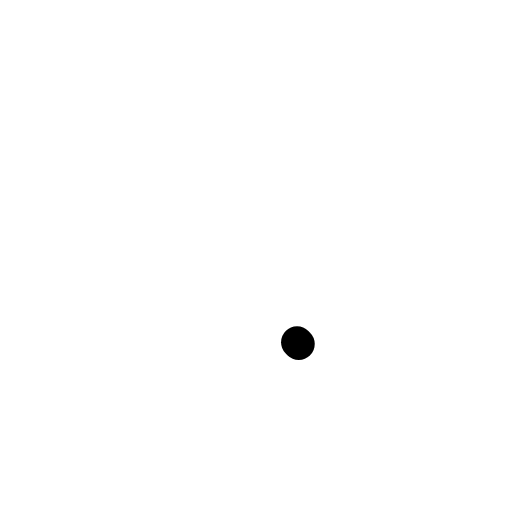
t = 0.00 s
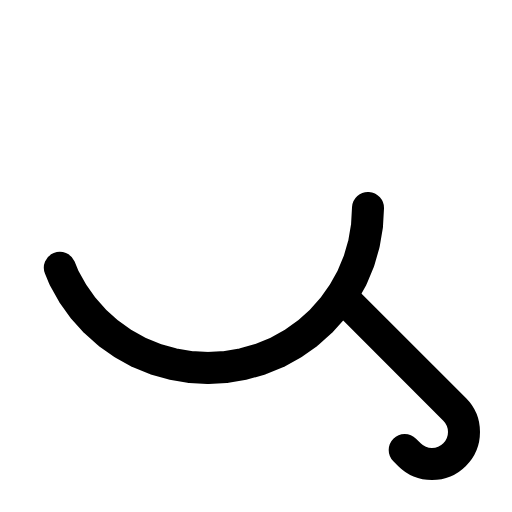
t = 0.17 s
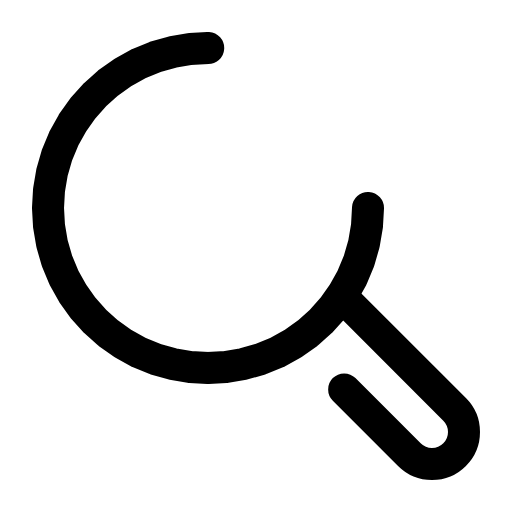
t = 0.27 s
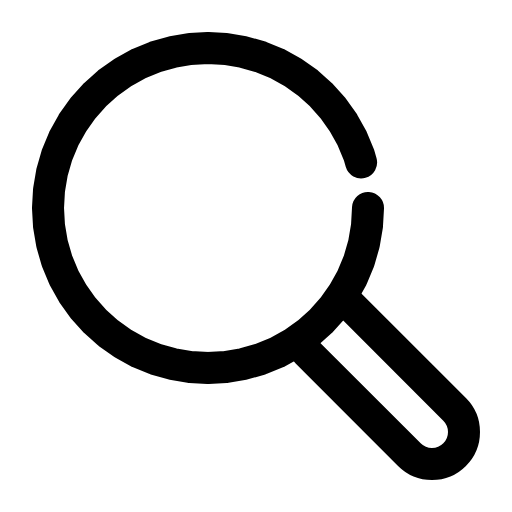
t = 0.49 s
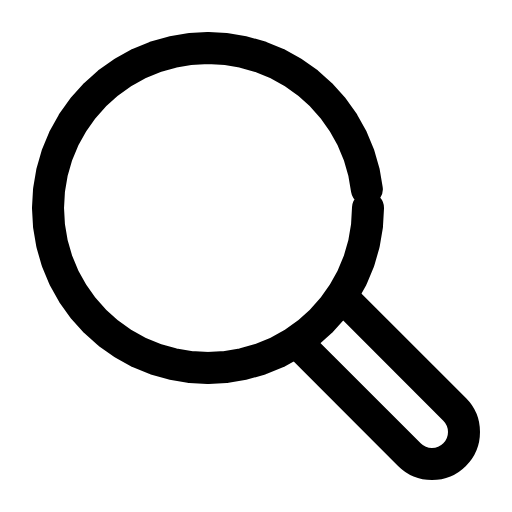
t = 0.59 s
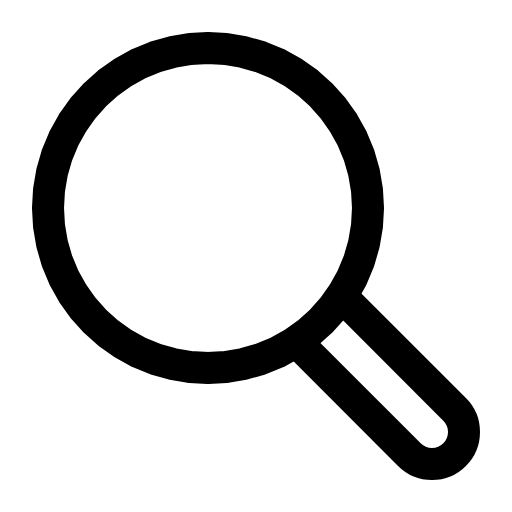
t = 0.80 s

The animated SVG that drew these frames (rendered in a browser with its animation timeline set to each time). Animation: 4 CSS @keyframes rules; one cycle of 0.91 s, repeats indefinitely.

<svg xmlns="http://www.w3.org/2000/svg" viewBox="0 0 32 32" width="96" height="96" role="img" aria-label="Magnifier Icon — بحث" data-icon="magnifier-icon">
  <title>Magnifier Icon — بحث</title>
<style>
  .a{fill:none;stroke:currentColor;stroke-width:2;stroke-linecap:round;stroke-linejoin:round;
     stroke-dasharray:1;stroke-dashoffset:1;animation:draw 0.85s cubic-bezier(.25,.9,.25,1) both}
  .d{fill:var(--icon-accent,currentColor);stroke:none;transform-box:fill-box;transform-origin:center;
     animation:dotIn .35s ease-out both,dotPulse 0.83s infinite ease-in-out}
  .f{fill:currentColor;stroke:none;animation:fadeIn .45s ease-out both}
  @keyframes draw{to{stroke-dashoffset:0}}
  @keyframes dotIn{from{opacity:0;transform:scale(.4)}to{opacity:1;transform:scale(1)}}
  @keyframes dotPulse{0%,100%{opacity:.55}50%{opacity:1}}
  @keyframes fadeIn{from{opacity:0}to{opacity:1}}
  @media (prefers-reduced-motion:reduce){.a{animation:none;stroke-dashoffset:0}.d,.f{animation:none}}
</style>
  <path class="a" pathLength="1" d="m21.393,18.565l7.021,7.021c.781.781.781,2.047,0,2.828h0c-.781.781-2.047.781-2.828,0l-7.021-7.021" style="animation-delay:0.0s"/>
  <polygon class="a" pathLength="1" points="23,13 22.937,14.12 22.749,15.225 22.439,16.303 22.01,17.339 21.467,18.32 20.818,19.235 20.071,20.071 19.235,20.818 18.32,21.467 17.339,22.01 16.303,22.439 15.225,22.749 14.12,22.937 13,23 11.88,22.937 10.775,22.749 9.697,22.439 8.661,22.01 7.68,21.467 6.765,20.818 5.929,20.071 5.182,19.235 4.533,18.32 3.99,17.339 3.561,16.303 3.251,15.225 3.063,14.12 3,13 3.063,11.88 3.251,10.775 3.561,9.697 3.99,8.661 4.533,7.68 5.182,6.765 5.929,5.929 6.765,5.182 7.68,4.533 8.661,3.99 9.697,3.561 10.775,3.251 11.88,3.063 13,3 14.12,3.063 15.225,3.251 16.303,3.561 17.339,3.99 18.32,4.533 19.235,5.182 20.071,5.929 20.818,6.765 21.467,7.68 22.01,8.661 22.439,9.697 22.749,10.775 22.937,11.88" style="animation-delay:0.06s"/>
</svg>
